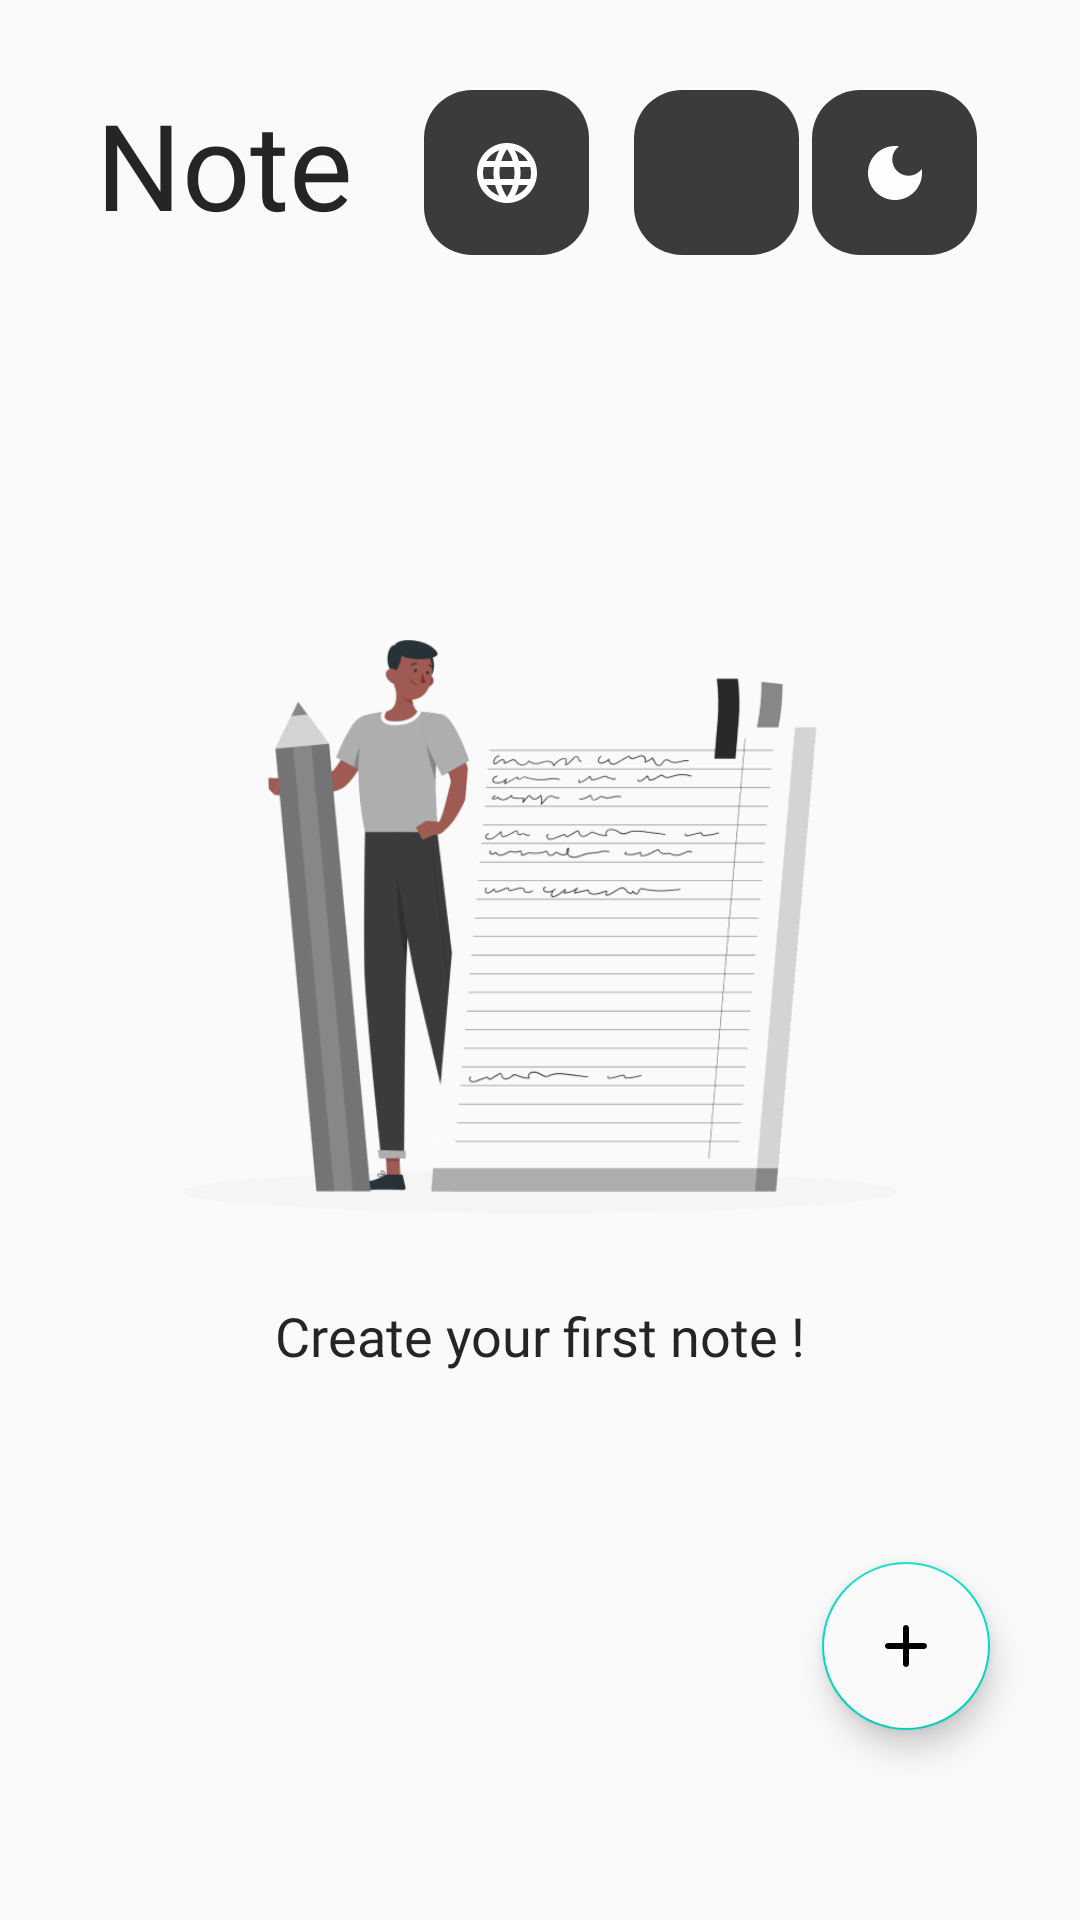

Here is an Android app screen rendered from its layout file. Give the layout XML and the strings, colors and styles it references.
<!-- AndroidManifest.xml: application theme Theme.Notes -->
<!-- res/layout/activity_home.xml -->
<?xml version="1.0" encoding="utf-8"?>
<androidx.constraintlayout.widget.ConstraintLayout xmlns:android="http://schemas.android.com/apk/res/android"
    xmlns:app="http://schemas.android.com/apk/res-auto"
    xmlns:tools="http://schemas.android.com/tools"
    android:layout_width="match_parent"
    android:layout_height="match_parent"
    tools:context=".ui.HomeActivity">


    <TextView
        android:id="@+id/textView"
        android:layout_width="wrap_content"
        android:layout_height="wrap_content"
        android:layout_marginLeft="32dp"
        android:layout_marginTop="28dp"
        android:fontFamily="@font/nunito_semibold"
        android:text="@string/Note"
        android:textColor="@color/textColor1"
        android:textSize="40sp"

        app:layout_constraintStart_toStartOf="parent"
        app:layout_constraintTop_toTopOf="parent" />

    <ImageButton
        android:id="@+id/btnsearch"
        android:layout_width="55dp"
        android:layout_height="55dp"
        android:layout_marginTop="30dp"

        android:background="@drawable/icone_shape"
        android:src="@drawable/baseline_search_24"
        app:layout_constraintEnd_toEndOf="parent"
        app:layout_constraintStart_toEndOf="@+id/textView"
        app:layout_constraintTop_toTopOf="parent" />

    <ImageButton
        android:id="@+id/btnmode"
        android:layout_width="55dp"
        android:layout_height="55dp"
        android:layout_marginTop="30dp"
        android:layout_marginRight="30dp"
        android:background="@drawable/icone_shape"
        android:src="@drawable/baseline_dark_mode_24"
        app:layout_constraintEnd_toEndOf="parent"
        app:layout_constraintStart_toEndOf="@+id/btnsearch"
        app:layout_constraintTop_toTopOf="parent" />

    <ImageButton
        android:id="@+id/btnLang"
        android:layout_width="55dp"
        android:layout_height="55dp"
        android:layout_marginTop="30dp"
        android:layout_marginEnd="15dp"
        android:background="@drawable/icone_shape"
        android:src="@drawable/baseline_language_24"
        app:layout_constraintEnd_toStartOf="@+id/btnsearch"
        app:layout_constraintTop_toTopOf="parent"
        app:tint="@color/white" />


    <androidx.recyclerview.widget.RecyclerView
        android:id="@+id/recyclerView"
        android:layout_width="0dp"
        android:layout_height="0dp"
        app:layout_constraintBottom_toBottomOf="parent"
        app:layout_constraintEnd_toEndOf="parent"
        app:layout_constraintStart_toStartOf="parent"
        app:layout_constraintTop_toBottomOf="@+id/btnsearch" />

    <LinearLayout
        android:id="@+id/linerHolder"
        android:layout_width="wrap_content"
        android:layout_height="wrap_content"
        android:orientation="vertical"
        app:layout_constraintBottom_toBottomOf="parent"
        app:layout_constraintEnd_toEndOf="parent"
        app:layout_constraintStart_toStartOf="parent"
        app:layout_constraintTop_toTopOf="parent">

        <ImageView
            android:id="@+id/imgPlaceHolder"
            android:layout_width="250dp"
            android:layout_height="250dp"
            android:src="@drawable/img" />

        <TextView
            android:layout_width="match_parent"
            android:layout_height="wrap_content"
            android:fontFamily="@font/nunito_semibold"
            android:gravity="center"
            android:text="@string/create_your_first_note"
            android:textColor="@color/textColor1"
            android:textSize="18sp" />
    </LinearLayout>

    <com.google.android.material.floatingactionbutton.FloatingActionButton
        android:id="@+id/fabAddnote"
        android:layout_width="wrap_content"
        android:layout_height="wrap_content"

        android:layout_marginRight="30dp"
        android:backgroundTint="@color/primaryColor"
        android:elevation="4dp"
        android:src="@drawable/round_add_24"
        app:layout_constraintBottom_toBottomOf="@+id/recyclerView"
        app:layout_constraintEnd_toEndOf="parent"
        app:layout_constraintTop_toBottomOf="@+id/linerHolder"
        app:tint="@color/black" />
</androidx.constraintlayout.widget.ConstraintLayout>
<!-- resources referenced by this layout -->
<resources>
  <color name="black">#000</color>
  <color name="primaryColor">#FAFAFA</color>
  <color name="textColor1">#252525</color>
  <color name="white">#FFFFFFFF</color>
  <!-- drawable baseline_dark_mode_24 (drawable) -->
  <vector android:height="24dp" android:tint="#FDFDFD"
      android:viewportHeight="24" android:viewportWidth="24"
      android:width="24dp" xmlns:android="http://schemas.android.com/apk/res/android">
      <path android:fillColor="@android:color/white" android:pathData="M12,3c-4.97,0 -9,4.03 -9,9s4.03,9 9,9s9,-4.03 9,-9c0,-0.46 -0.04,-0.92 -0.1,-1.36c-0.98,1.37 -2.58,2.26 -4.4,2.26c-2.98,0 -5.4,-2.42 -5.4,-5.4c0,-1.81 0.89,-3.42 2.26,-4.4C12.92,3.04 12.46,3 12,3L12,3z"/>
  </vector>
  <!-- drawable baseline_language_24 (drawable) -->
  <vector android:height="24dp" android:tint="#F8F5F5"
      android:viewportHeight="24" android:viewportWidth="24"
      android:width="24dp" xmlns:android="http://schemas.android.com/apk/res/android">
      <path android:fillColor="@android:color/white" android:pathData="M11.99,2C6.47,2 2,6.48 2,12s4.47,10 9.99,10C17.52,22 22,17.52 22,12S17.52,2 11.99,2zM18.92,8h-2.95c-0.32,-1.25 -0.78,-2.45 -1.38,-3.56 1.84,0.63 3.37,1.91 4.33,3.56zM12,4.04c0.83,1.2 1.48,2.53 1.91,3.96h-3.82c0.43,-1.43 1.08,-2.76 1.91,-3.96zM4.26,14C4.1,13.36 4,12.69 4,12s0.1,-1.36 0.26,-2h3.38c-0.08,0.66 -0.14,1.32 -0.14,2 0,0.68 0.06,1.34 0.14,2L4.26,14zM5.08,16h2.95c0.32,1.25 0.78,2.45 1.38,3.56 -1.84,-0.63 -3.37,-1.9 -4.33,-3.56zM8.03,8L5.08,8c0.96,-1.66 2.49,-2.93 4.33,-3.56C8.81,5.55 8.35,6.75 8.03,8zM12,19.96c-0.83,-1.2 -1.48,-2.53 -1.91,-3.96h3.82c-0.43,1.43 -1.08,2.76 -1.91,3.96zM14.34,14L9.66,14c-0.09,-0.66 -0.16,-1.32 -0.16,-2 0,-0.68 0.07,-1.35 0.16,-2h4.68c0.09,0.65 0.16,1.32 0.16,2 0,0.68 -0.07,1.34 -0.16,2zM14.59,19.56c0.6,-1.11 1.06,-2.31 1.38,-3.56h2.95c-0.96,1.65 -2.49,2.93 -4.33,3.56zM16.36,14c0.08,-0.66 0.14,-1.32 0.14,-2 0,-0.68 -0.06,-1.34 -0.14,-2h3.38c0.16,0.64 0.26,1.31 0.26,2s-0.1,1.36 -0.26,2h-3.38z"/>
  </vector>
  <!-- drawable icone_shape (drawable) -->
  <?xml version="1.0" encoding="utf-8"?>
  <shape xmlns:android="http://schemas.android.com/apk/res/android">
   <solid android:color="#3B3B3B"/>
      <corners android:radius="16dp"/>
  </shape>
  <!-- drawable img: png bitmap (drawable, 64210 bytes) -->
  <!-- drawable round_add_24 (drawable) -->
  <vector android:height="32dp" android:tint="#FDFDFD"
      android:viewportHeight="24" android:viewportWidth="24"
      android:width="32dp" xmlns:android="http://schemas.android.com/apk/res/android">
      <path android:fillColor="@android:color/white" android:pathData="M18,13h-5v5c0,0.55 -0.45,1 -1,1s-1,-0.45 -1,-1v-5H6c-0.55,0 -1,-0.45 -1,-1s0.45,-1 1,-1h5V6c0,-0.55 0.45,-1 1,-1s1,0.45 1,1v5h5c0.55,0 1,0.45 1,1s-0.45,1 -1,1z"/>
  </vector>
  <string name="Note" translatable="false">Note</string>
  <string name="create_your_first_note">Create your first note !</string>
  <style name="Theme.Notes" parent="Theme.MaterialComponents.DayNight.DarkActionBar">
          
          <item name="colorPrimary">@color/primaryColor</item>
          <item name="colorAccent">@color/primaryColor</item>
          <item name="colorPrimaryDark">@color/primaryColor</item>
          <item name="android:windowBackground">@color/primaryColor</item>
          
      </style>
</resources>
